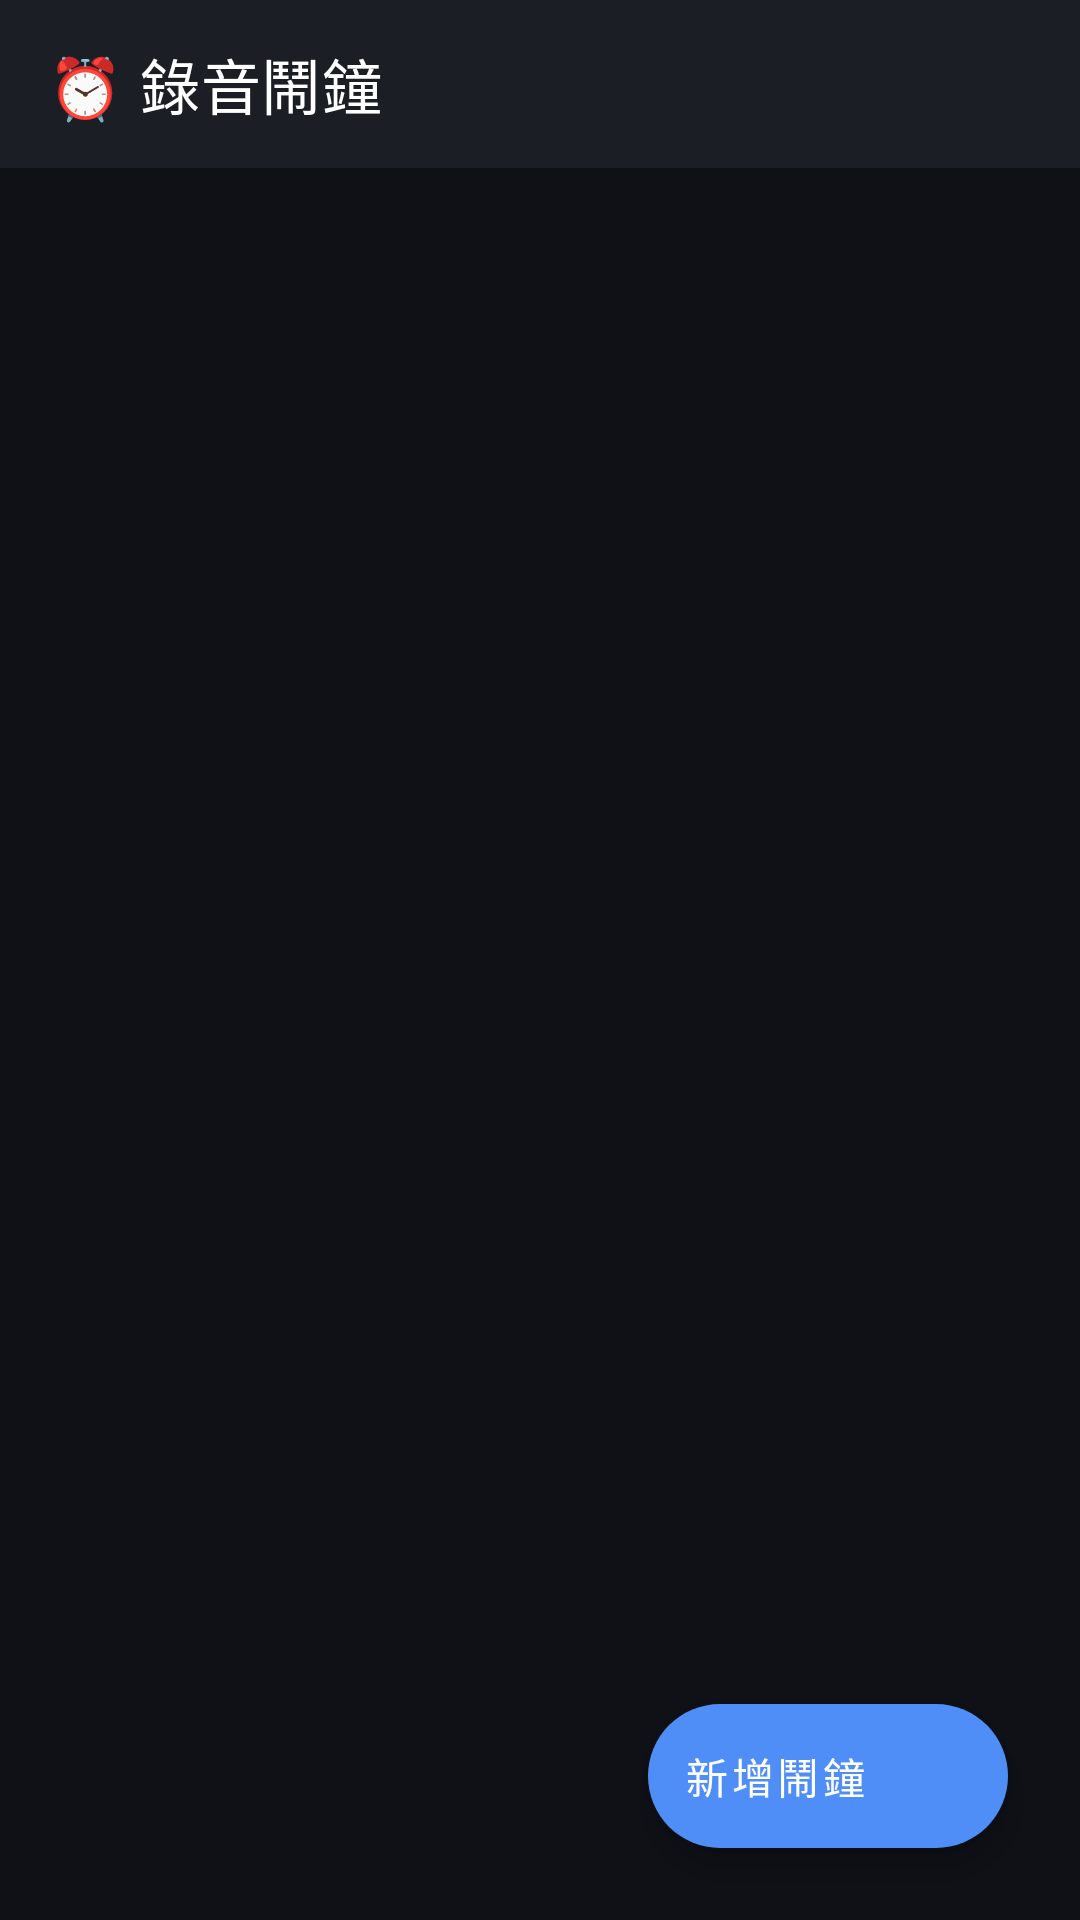

Layout XML and referenced resources for this Android screen:
<!-- AndroidManifest.xml: application theme Theme.RecorderAlarm -->
<!-- res/layout/activity_main.xml -->
<?xml version="1.0" encoding="utf-8"?>
<androidx.coordinatorlayout.widget.CoordinatorLayout
    xmlns:android="http://schemas.android.com/apk/res/android"
    xmlns:app="http://schemas.android.com/apk/res-auto"
    android:layout_width="match_parent"
    android:layout_height="match_parent"
    android:background="@color/bg_dark">

    <com.google.android.material.appbar.AppBarLayout
        android:layout_width="match_parent"
        android:layout_height="wrap_content"
        android:background="@color/surface_dark"
        app:elevation="0dp">

        <com.google.android.material.appbar.MaterialToolbar
            android:id="@+id/toolbar"
            android:layout_width="match_parent"
            android:layout_height="?attr/actionBarSize"
            app:title="⏰ 錄音鬧鐘"
            app:titleTextColor="@color/text_primary"
            app:titleTextAppearance="@style/TextAppearance.App.Title" />
    </com.google.android.material.appbar.AppBarLayout>

    <LinearLayout
        android:layout_width="match_parent"
        android:layout_height="match_parent"
        android:orientation="vertical"
        app:layout_behavior="@string/appbar_scrolling_view_behavior">

        <androidx.recyclerview.widget.RecyclerView
            android:id="@+id/rvAlarms"
            android:layout_width="match_parent"
            android:layout_height="match_parent"
            android:clipToPadding="false"
            android:paddingBottom="80dp"
            android:paddingTop="8dp" />

        <TextView
            android:id="@+id/emptyState"
            android:layout_width="match_parent"
            android:layout_height="match_parent"
            android:gravity="center"
            android:text="還沒有鬧鐘\n點擊右下角 + 新增"
            android:textAlignment="center"
            android:textColor="@color/text_hint"
            android:textSize="16sp"
            android:visibility="gone" />
    </LinearLayout>

    <com.google.android.material.floatingactionbutton.ExtendedFloatingActionButton
        android:id="@+id/fabAdd"
        android:layout_width="wrap_content"
        android:layout_height="wrap_content"
        android:layout_gravity="bottom|end"
        android:layout_margin="24dp"
        android:text="新增鬧鐘"
        app:icon="@drawable/ic_add"
        app:backgroundTint="@color/accent"
        android:textColor="@android:color/white" />

</androidx.coordinatorlayout.widget.CoordinatorLayout>
<!-- resources referenced by this layout -->
<resources>
  <color name="accent">#4F8EF7</color>
  <color name="bg_dark">#0F1117</color>
  <color name="surface_dark">#1C1E26</color>
  <color name="text_hint">#555577</color>
  <color name="text_primary">#FFFFFF</color>
  <style name="TextAppearance.App.Title" parent="TextAppearance.MaterialComponents.Headline6">
          <item name="android:textColor">@color/text_primary</item>
          <item name="android:textSize">20sp</item>
          <item name="android:fontFamily">sans-serif-medium</item>
      </style>
  <style name="Theme.RecorderAlarm" parent="Theme.MaterialComponents.DayNight.DarkActionBar">
          <item name="colorPrimary">@color/accent</item>
          <item name="colorPrimaryVariant">@color/accent_dark</item>
          <item name="colorOnPrimary">@android:color/white</item>
          <item name="colorSurface">@color/surface_dark</item>
          <item name="android:windowBackground">@color/bg_dark</item>
          <item name="android:statusBarColor">@color/bg_dark</item>
          <item name="android:navigationBarColor">@color/bg_dark</item>
      </style>
  <color name="accent_dark">#1A3A6B</color>
</resources>
